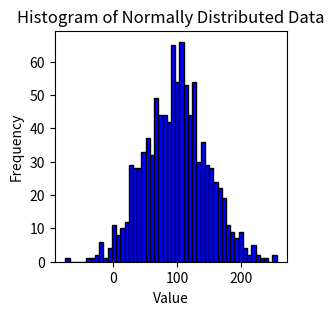

The script that saved this image:
import matplotlib.pyplot as plt
import numpy as np

x = np.random.normal(100, 50, 1000)
fig = plt.figure(figsize=(3, 3))
plt.hist(x, bins=50, color='blue', edgecolor='black')
plt.title('Histogram of Normally Distributed Data')
plt.xlabel('Value')
plt.ylabel('Frequency')
plt.show()
